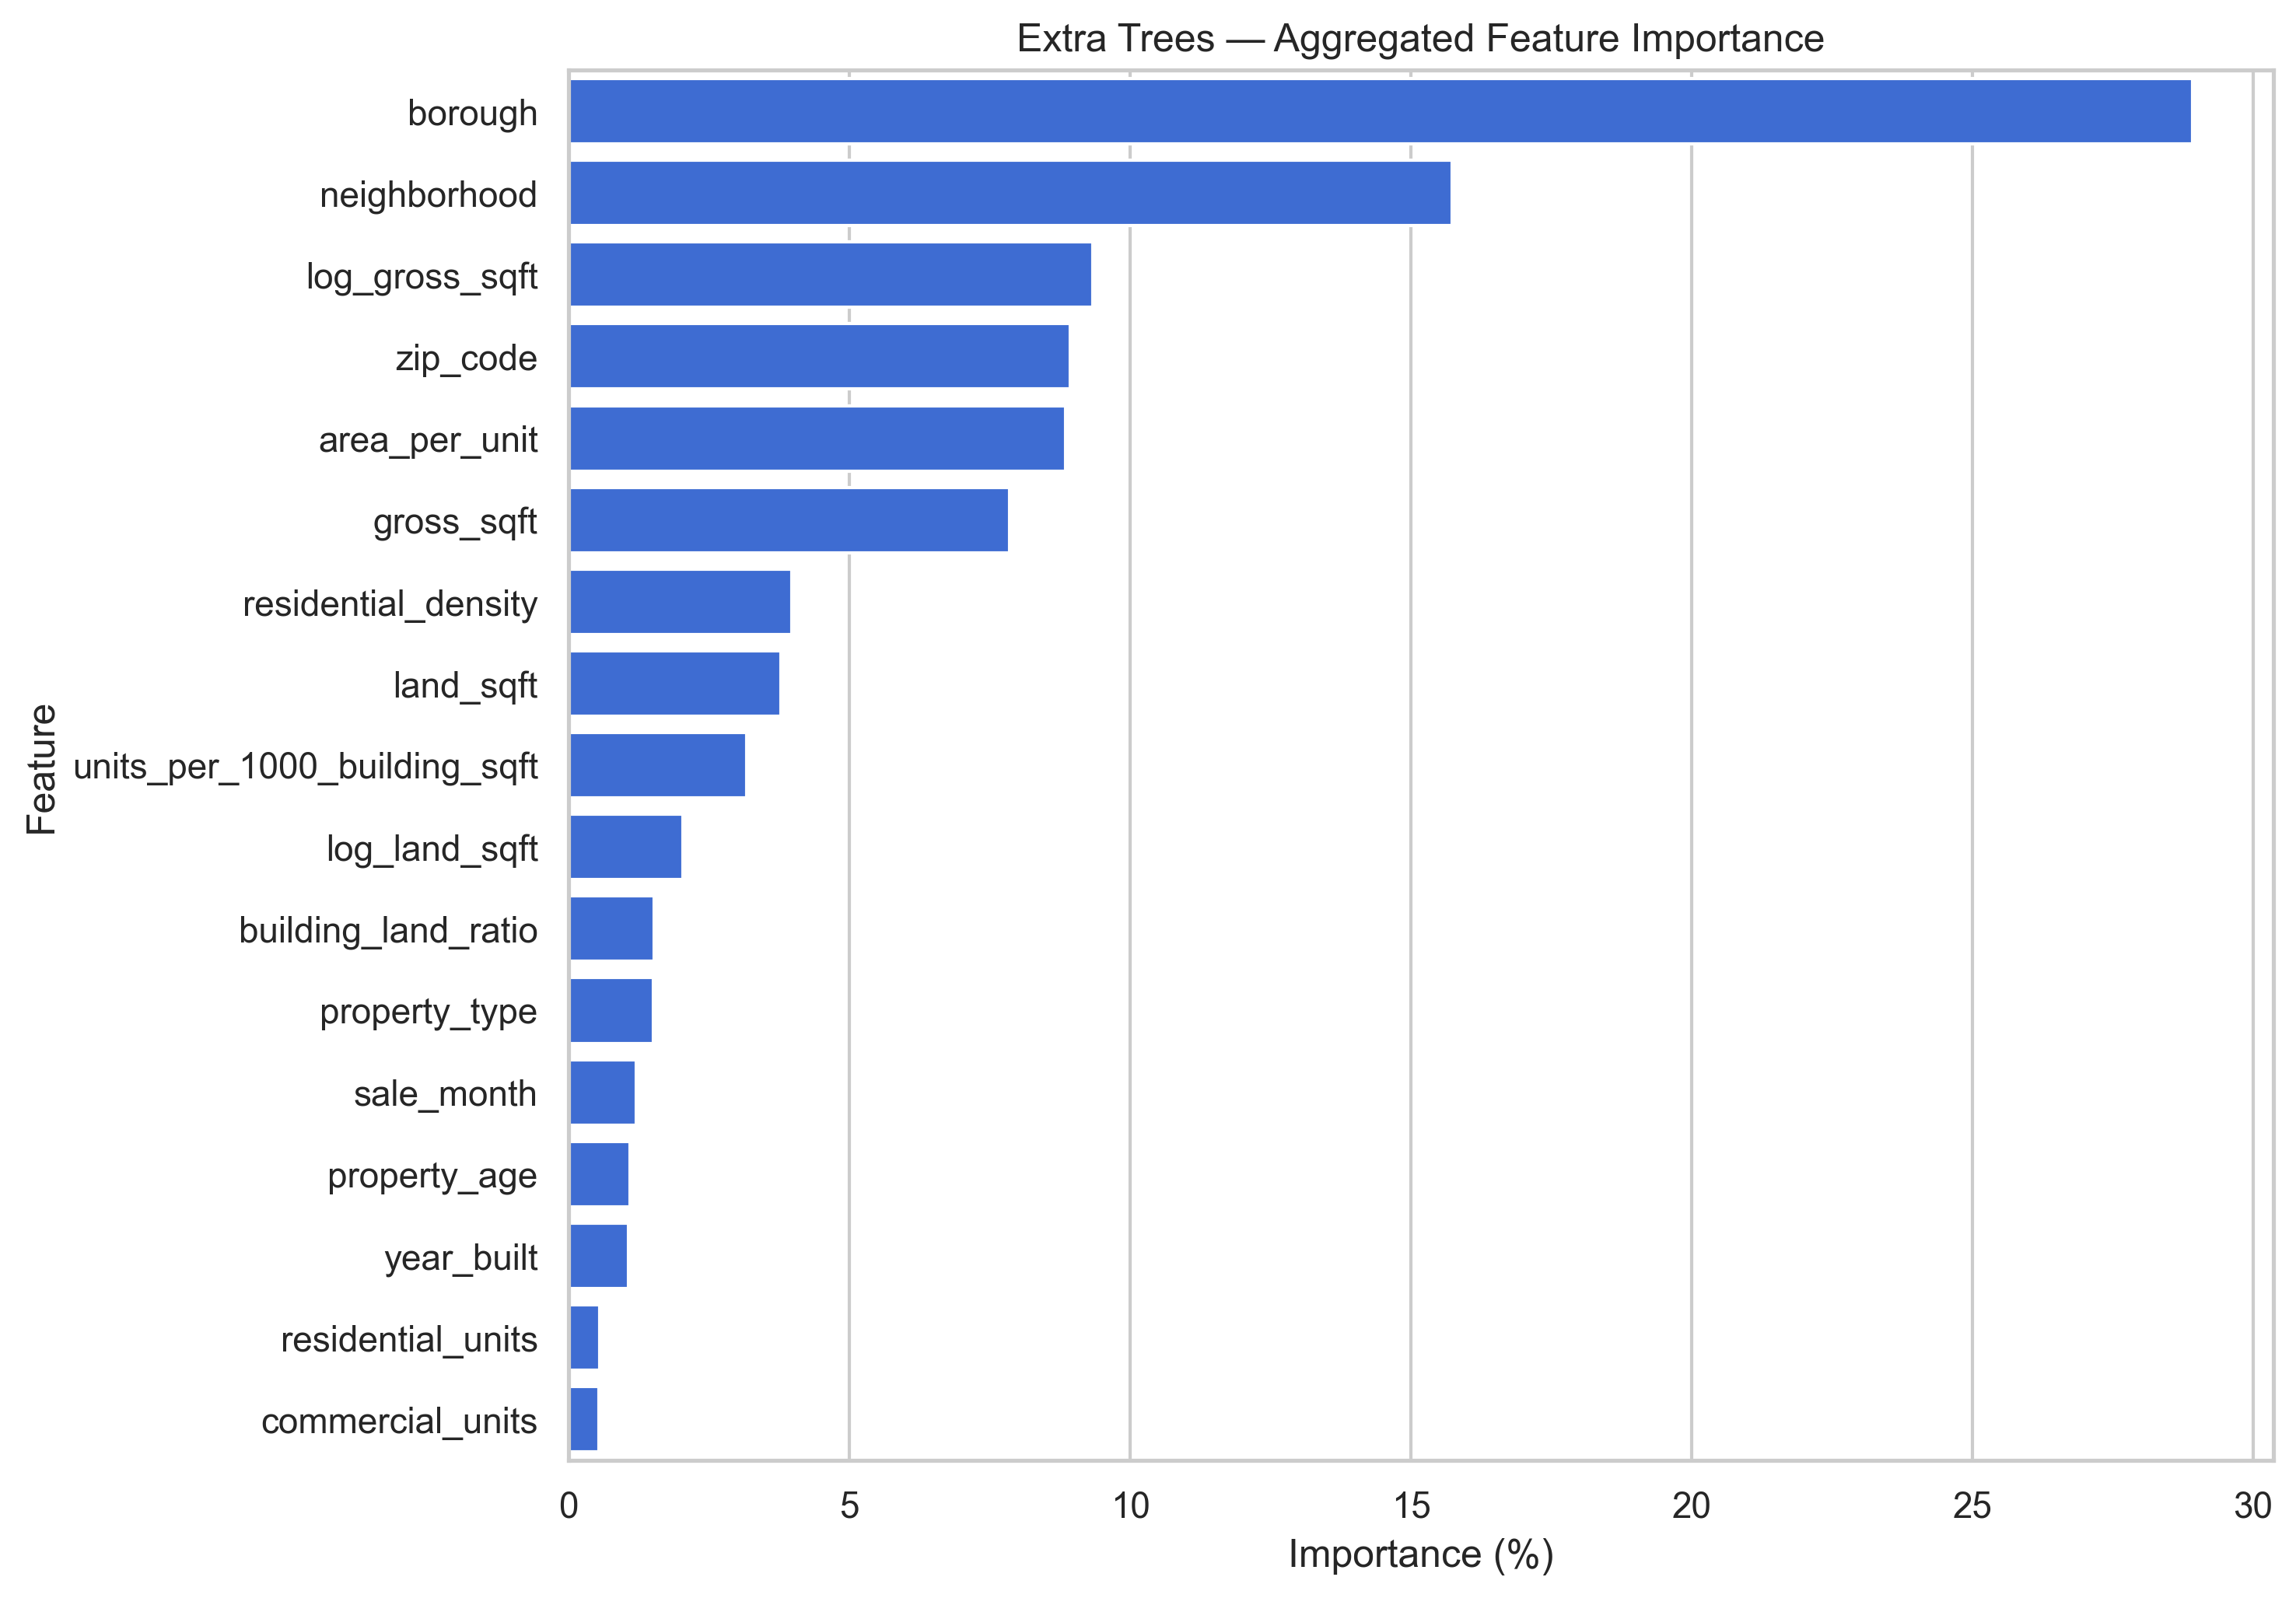

The table this chart was drawn from, first rows:
Original_Feature, Importance, Importance_%
borough, 0.2891, 28.91
neighborhood, 0.1573, 15.73
log_gross_sqft, 0.09337, 9.337
zip_code, 0.08936, 8.936
area_per_unit, 0.08849, 8.849
gross_sqft, 0.07847, 7.847
residential_density, 0.03968, 3.968
land_sqft, 0.03777, 3.777
units_per_1000_building_sqft, 0.03163, 3.163
log_land_sqft, 0.02037, 2.037
building_land_ratio, 0.0152, 1.52
property_type, 0.01499, 1.499
sale_month, 0.01196, 1.196
property_age, 0.01092, 1.092
year_built, 0.01064, 1.064
residential_units, 0.005442, 0.5442
commercial_units, 0.005305, 0.5305
